The GitHub repository ysharma12/VIntel contains a labelled image folder "VIntel" with 10 categories: bar stool, bookcase, chandelier, dining chair, market umbrella, night stands, ottoman, sconces, table lamp, vases. Examples follow, each with its label.

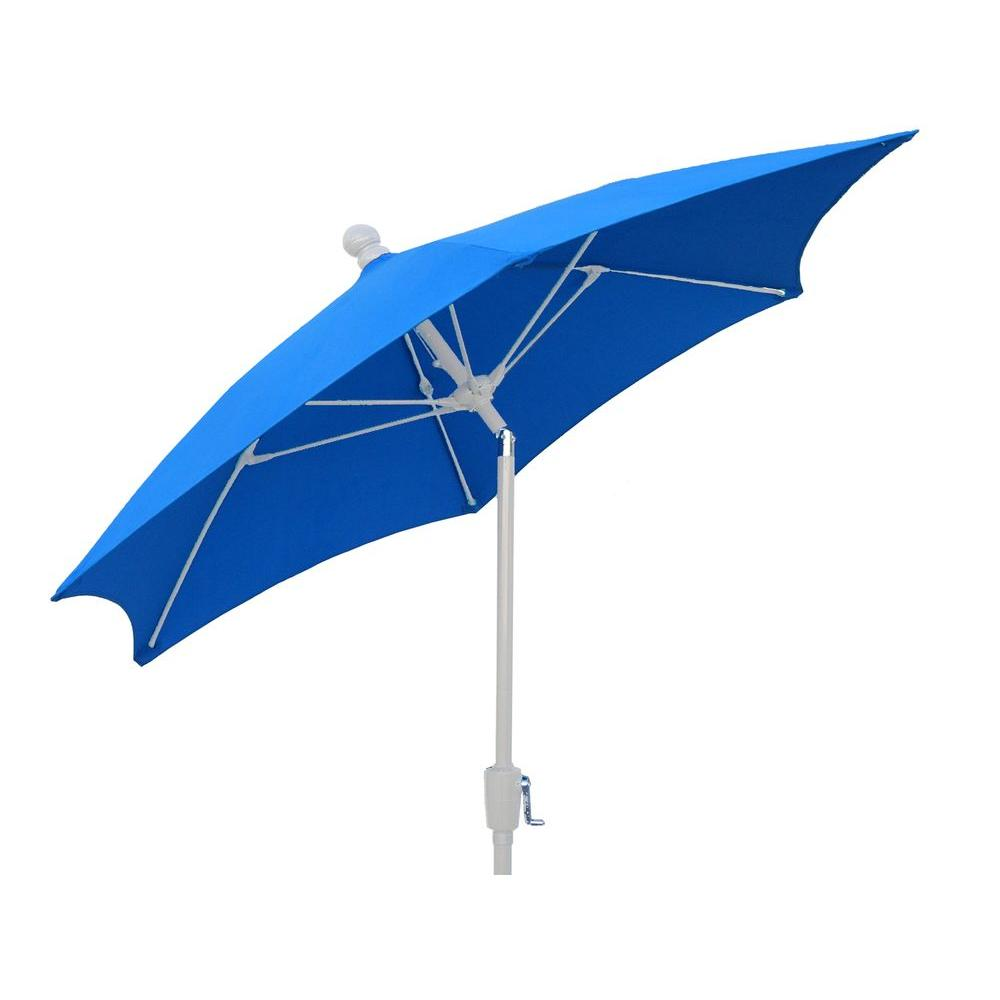
Label: market umbrella

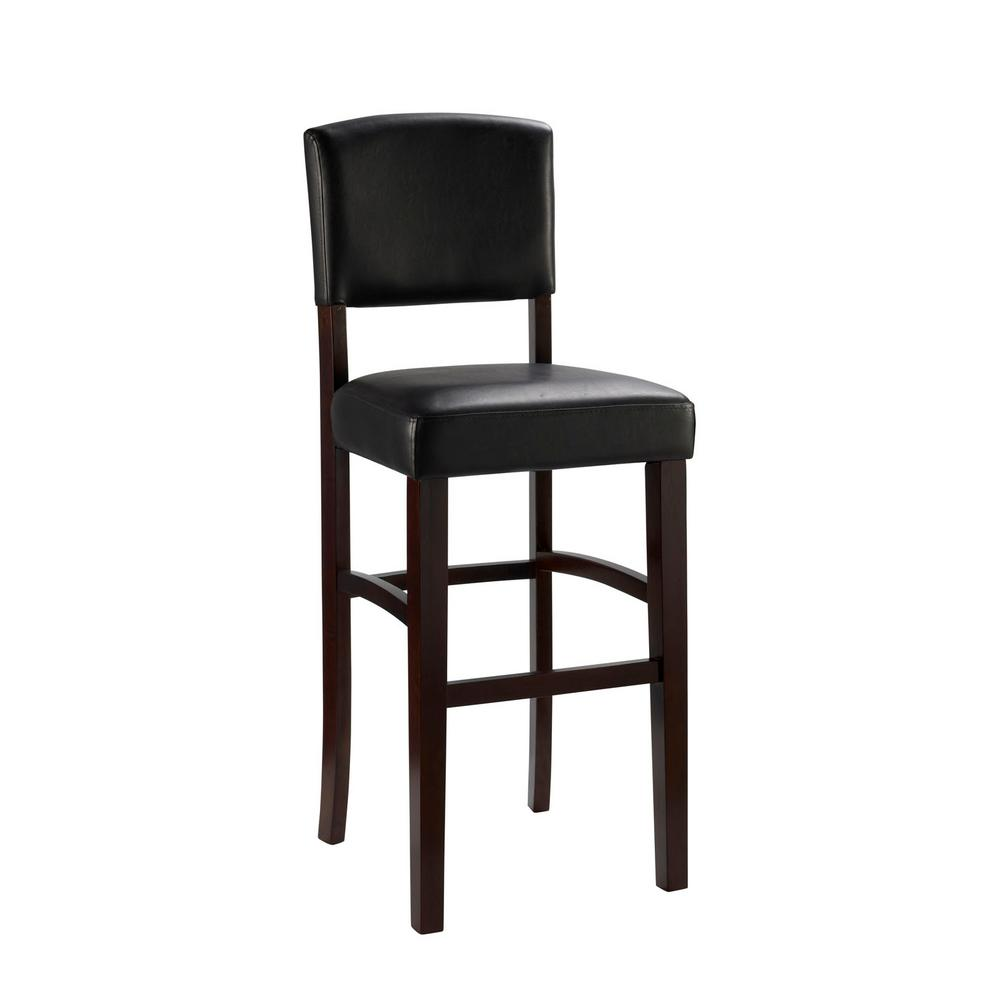
Label: bar stool

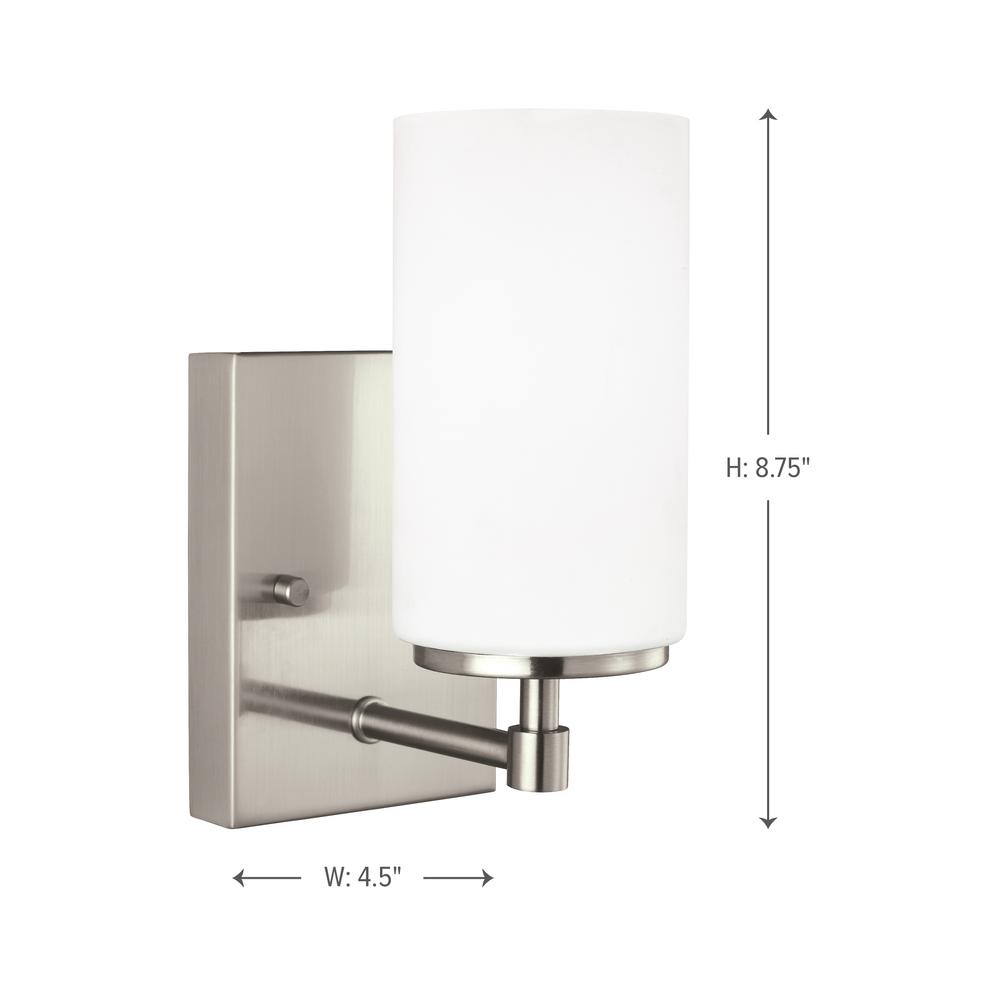
Label: sconces

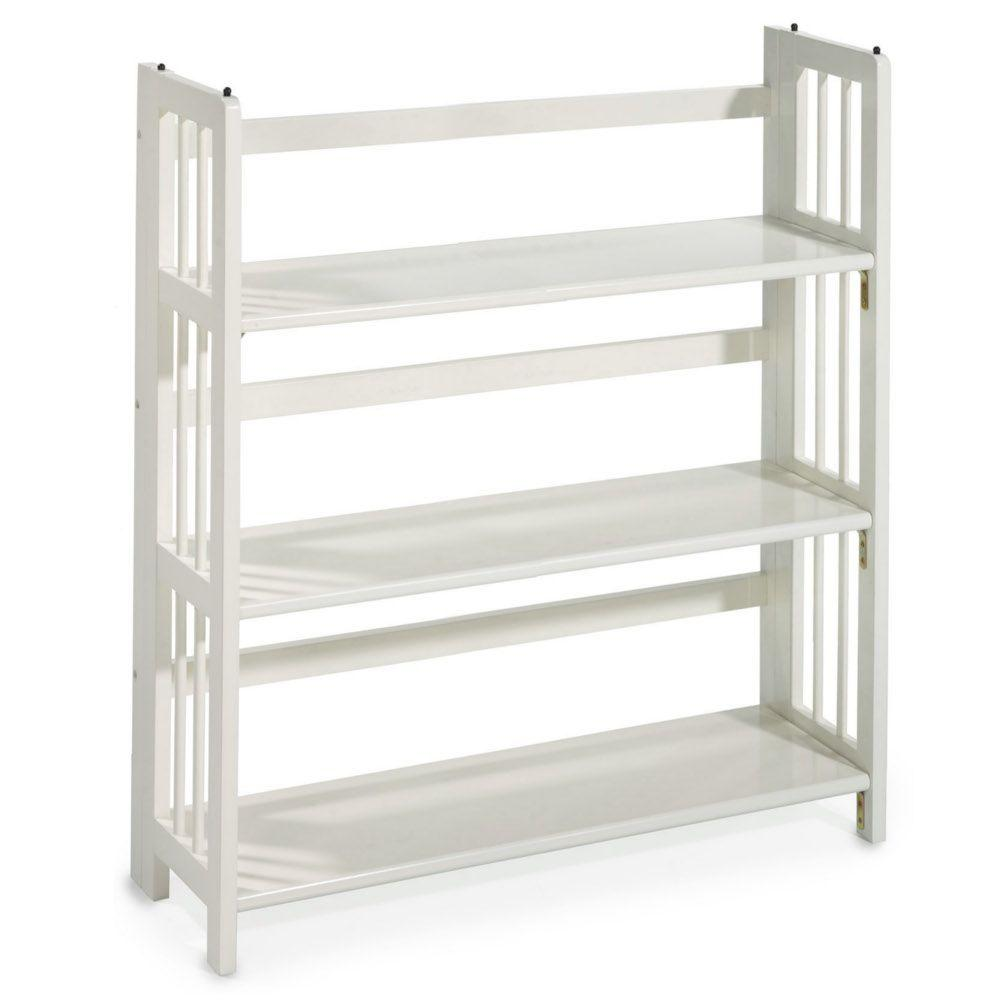
Label: bookcase

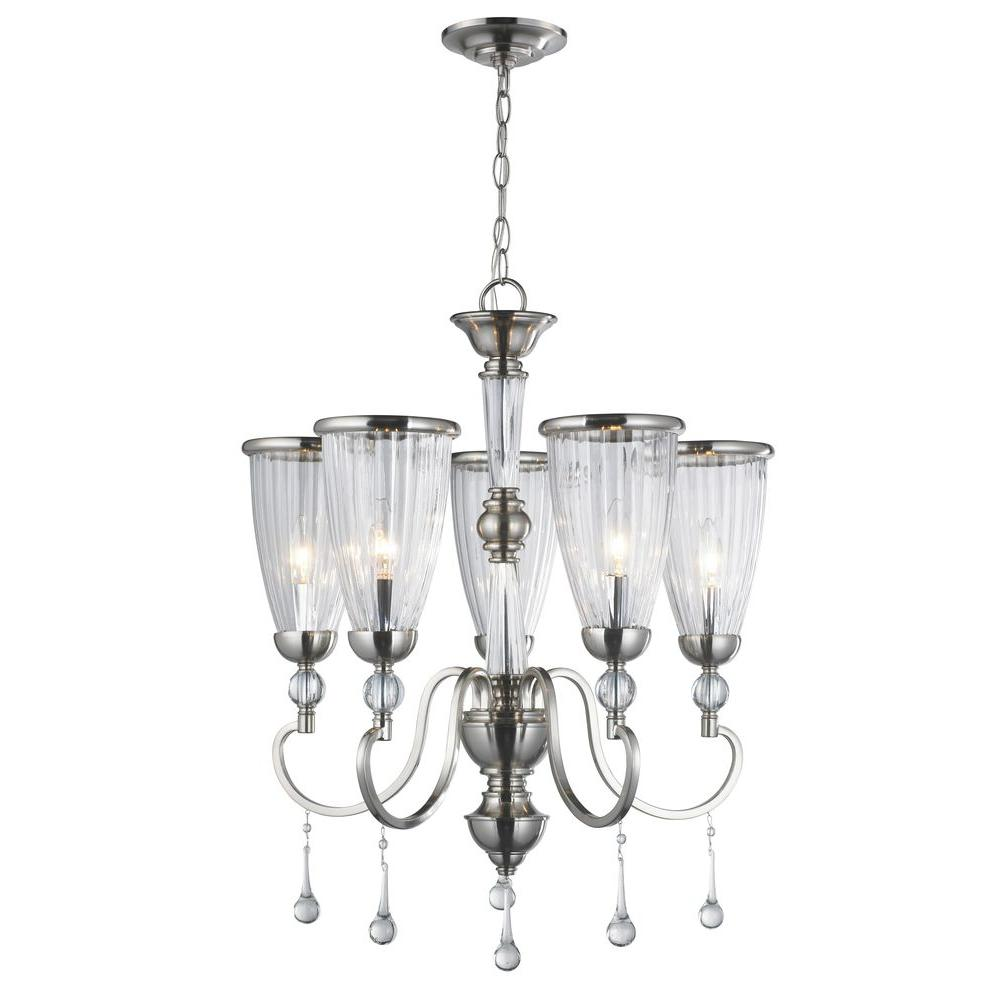
Label: chandelier

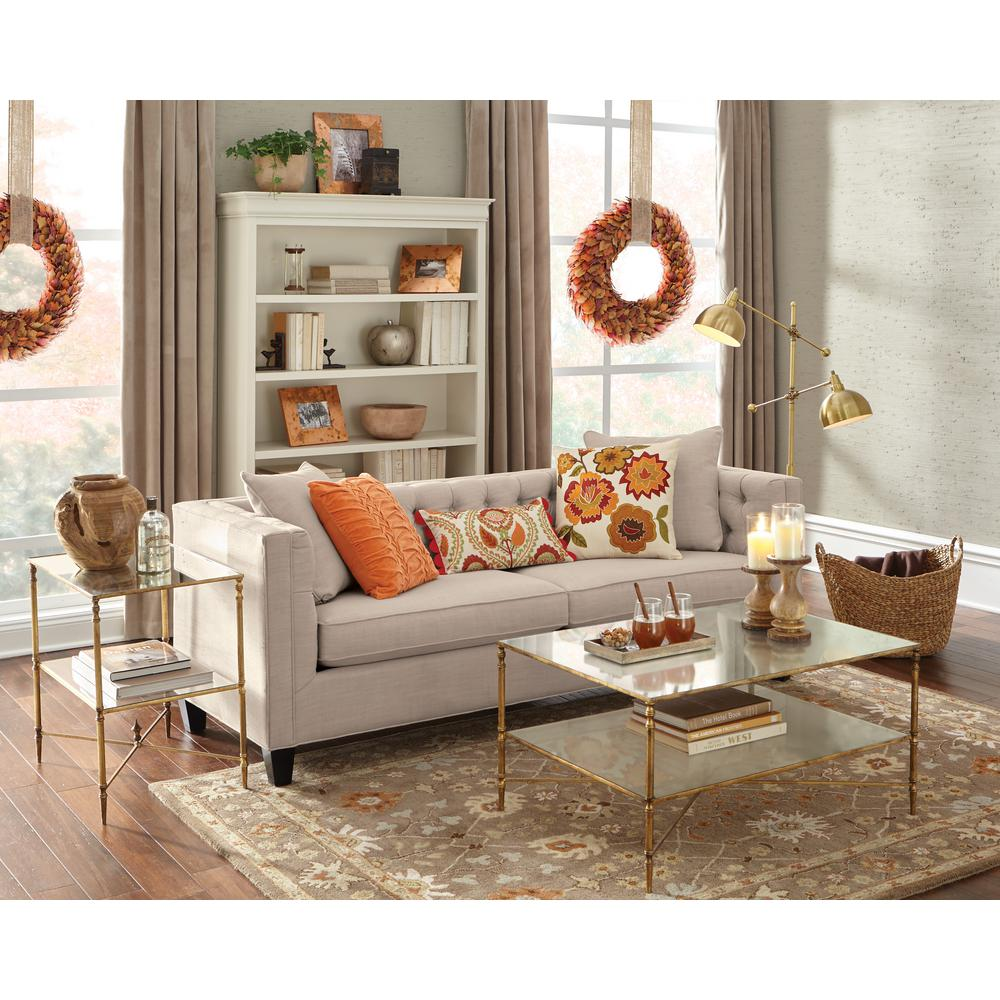
Label: vases
